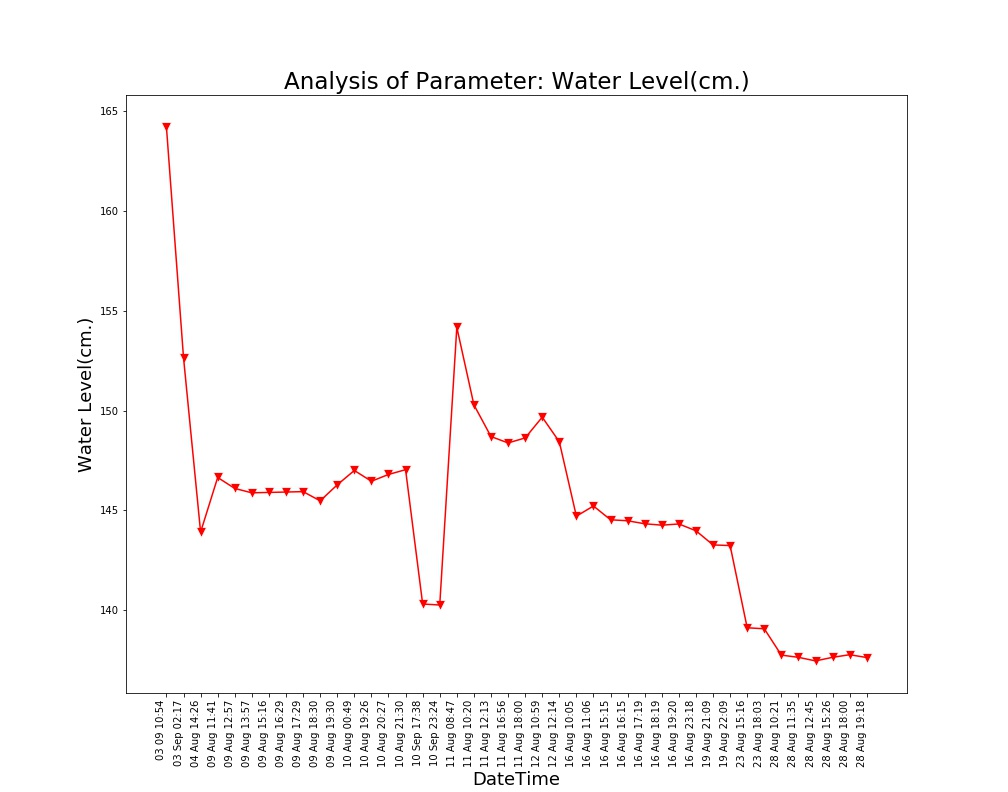

Values plotted in this chart, from the file beside it:
Unnamed: 0, DateTime, Date, Time, Water Level(cm.)
0.0, 04 Aug 14:26, 04 Aug 2021, 14:26:24, 143.9
1.0, 09 Aug 11:41, 09 Aug 2021, 11:41:48, 146.7
2.0, 09 Aug 12:57, 09 Aug 2021, 12:57:04, 146.1
3.0, 09 Aug 13:57, 09 Aug 2021, 13:57:19, 145.9
4.0, 09 Aug 15:16, 09 Aug 2021, 15:16:19, 145.9
5.0, 09 Aug 16:29, 09 Aug 2021, 16:29:24, 145.9
6.0, 09 Aug 17:29, 09 Aug 2021, 17:29:51, 145.9
7.0, 09 Aug 18:30, 09 Aug 2021, 18:30:16, 145.5
8.0, 09 Aug 19:30, 09 Aug 2021, 19:30:40, 146.3
9.0, 10 Aug 00:49, 10 Aug 2021, 00:49:39, 147.0
10.0, 10 Aug 19:26, 10 Aug 2021, 19:26:33, 146.5
11.0, 10 Aug 20:27, 10 Aug 2021, 20:27:03, 146.8
12.0, 10 Aug 21:30, 10 Aug 2021, 21:30:23, 147
13.0, 11 Aug 08:47, 11 Aug 2021, 08:47:06, 154.2
14.0, 11 Aug 10:20, 11 Aug 2021, 10:20:04, 150.3
15.0, 11 Aug 12:13, 11 Aug 2021, 12:13:36, 148.7
16.0, 11 Aug 16:56, 11 Aug 2021, 16:56:21, 148.4
17.0, 11 Aug 18:00, 11 Aug 2021, 18:00:02, 148.6
18.0, 12 Aug 10:59, 12 Aug 2021, 10:59:37, 149.7
19.0, 12 Aug 12:14, 12 Aug 2021, 12:14:31, 148.4
20.0, 16 Aug 10:05, 16 Aug 2021, 10:05:25, 144.7
21.0, 16 Aug 11:06, 16 Aug 2021, 11:06:03, 145.2
22.0, 16 Aug 15:15, 16 Aug 2021, 15:15:28, 144.5
23.0, 16 Aug 16:15, 16 Aug 2021, 16:15:54, 144.5
24.0, 16 Aug 17:19, 16 Aug 2021, 17:19:32, 144.3
25.0, 16 Aug 18:19, 16 Aug 2021, 18:19:53, 144.3
26.0, 16 Aug 19:20, 16 Aug 2021, 19:20:17, 144.3
27.0, 16 Aug 23:18, 16 Aug 2021, 23:18:09, 144
28.0, 19 Aug 21:09, 19 Aug 2021, 21:09:25, 143.3
29.0, 19 Aug 22:09, 19 Aug 2021, 22:09:52, 143.2
30.0, 23 Aug 15:16, 23 Aug 2021, 15:16:38, 139.1
31.0, 23 Aug 18:03, 23 Aug 2021, 18:03:46, 139.1
32.0, 28 Aug 10:21, 28 Aug 2021, 10:21:18, 137.8
33.0, 28 Aug 11:35, 28 Aug 2021, 11:35:06, 137.6
34.0, 28 Aug 12:45, 28 Aug 2021, 12:45:39, 137.5
35.0, 28 Aug 15:26, 28 Aug 2021, 15:26:51, 137.6
36.0, 28 Aug 18:00, 28 Aug 2021, 18:00:08, 137.8
37.0, 28 Aug 19:18, 28 Aug 2021, 19:18:38, 137.6
, 03 Sep 02:17, 03 Sep 2021, 02:17:33, 152.7
, 03 09 10:54, 03 Sep 2021, 10:54:46, 164.2
, 10 Sep 17:38, 10 Sep 2021, 17:38:26, 140.3
, 10 Sep 23:24, 10 Sep 2021, 23:24:03, 140.3
